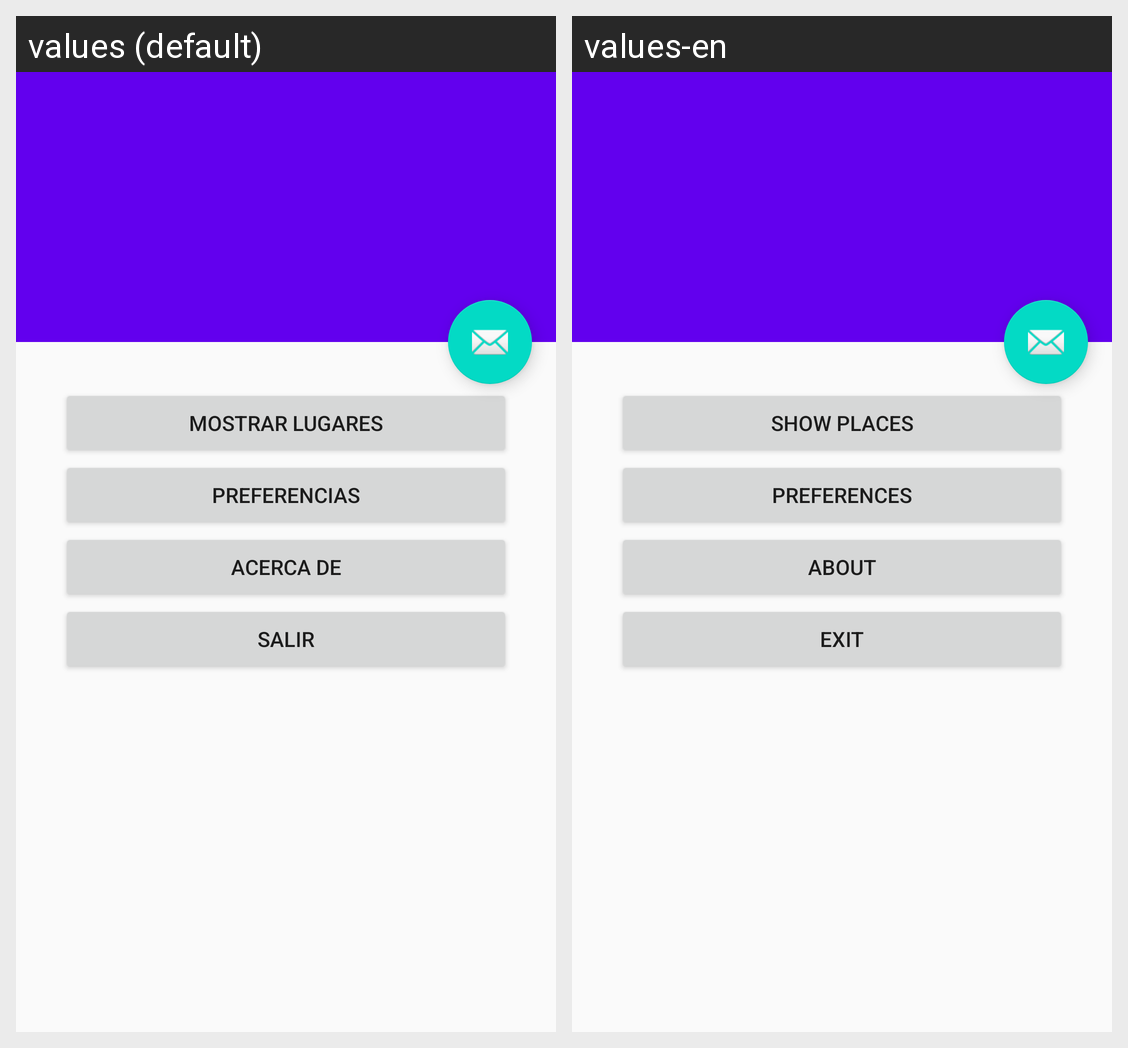

Strings drawn on this Android screen and how each of the app's shown locales translates them:
Android screen res/layout/activity_main.xml rendered under 2 locales, left to right: values (default), values-en. Device: Nexus 5 (rendered at 1080×1920; each locale shown at half size, 540×960, under a caption strip naming it); theme AppTheme.NoActionBar.
Strings drawn on this screen, with the default value and each locale's value (text and hints the layout hard-codes, and strings that could not be matched under every locale, appear in the picture but are not listed):

action_show
  values: Mostrar Lugares
  values-en: Show places

action_preferences
  values: Preferencias
  values-en: Preferences

action_about
  values: Acerca de
  values-en: About

action_out
  values: Salir
  values-en: Exit
